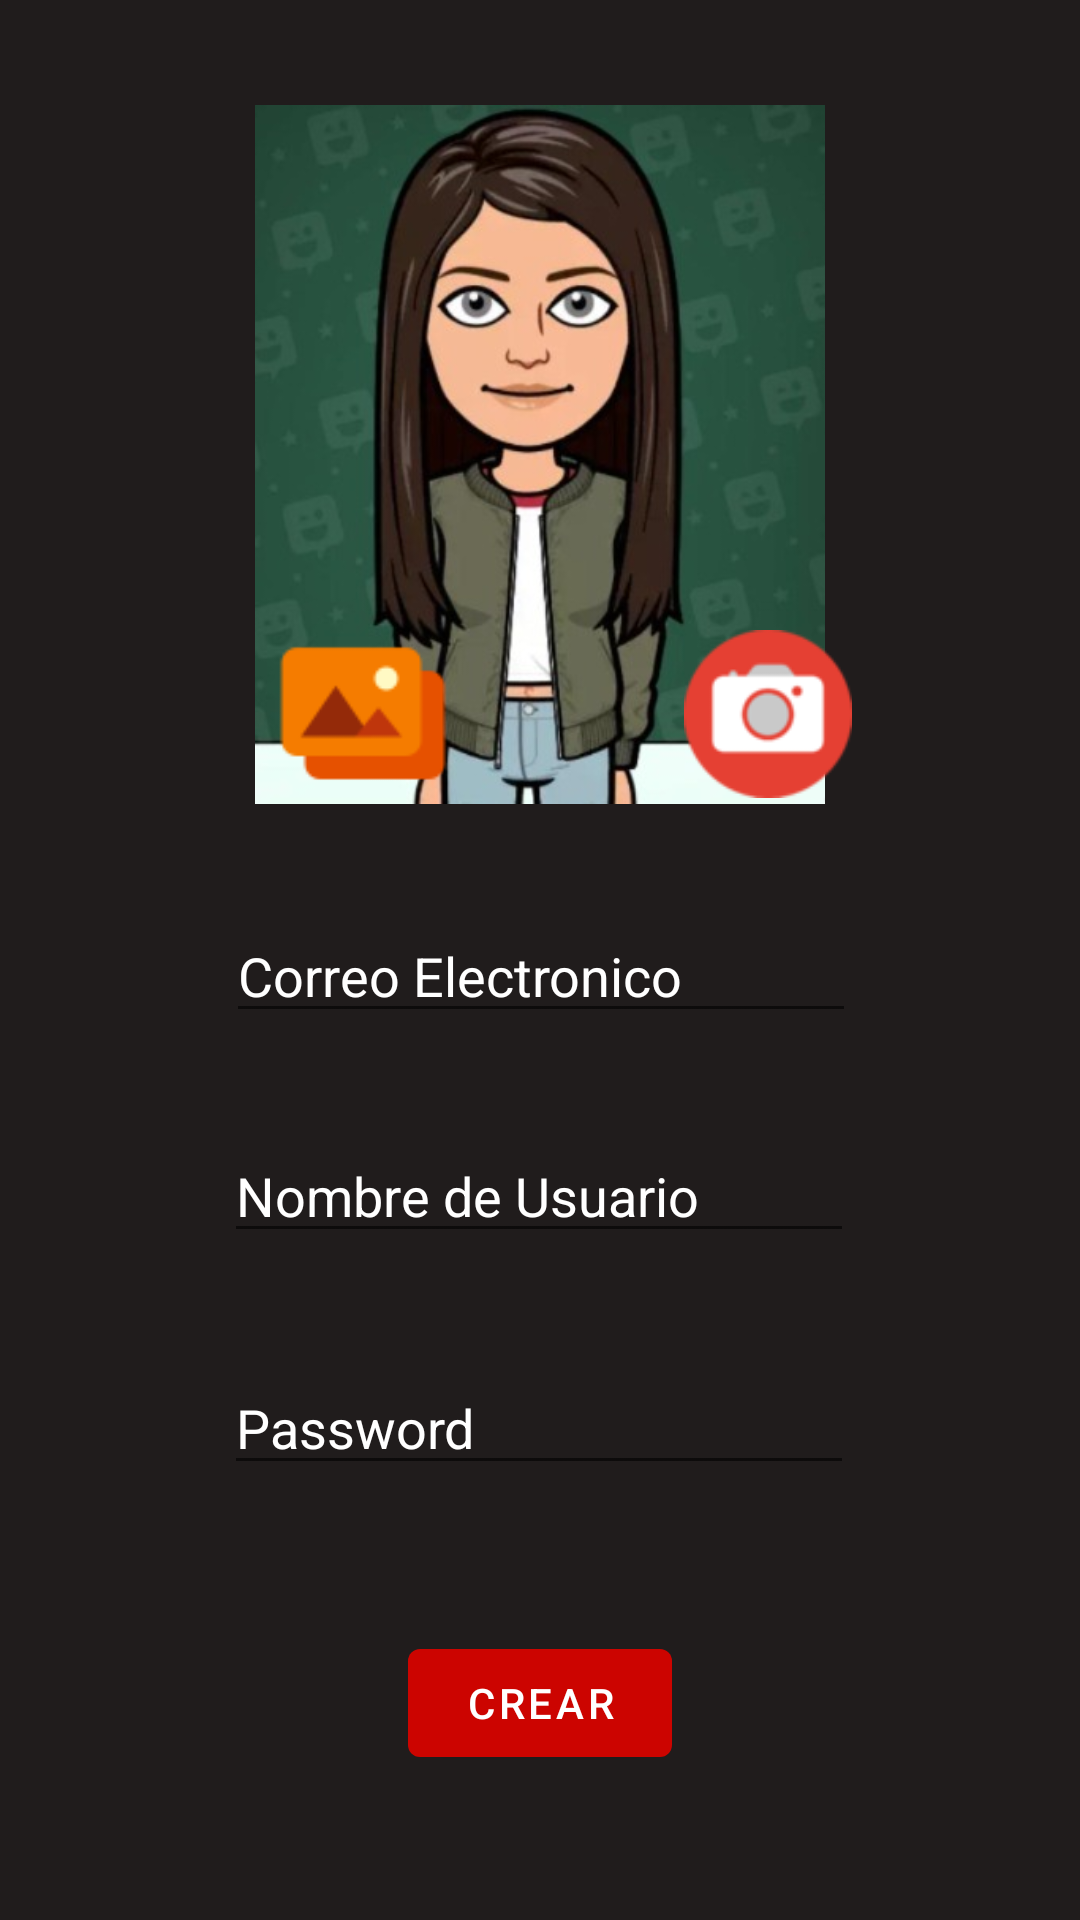

The Android layout XML behind this screen, and the referenced resources:
<!-- AndroidManifest.xml: application theme Theme.ProyectoBase -->
<!-- res/layout/activity_new_user.xml -->
<?xml version="1.0" encoding="utf-8"?>
<androidx.constraintlayout.widget.ConstraintLayout xmlns:android="http://schemas.android.com/apk/res/android"
    xmlns:app="http://schemas.android.com/apk/res-auto"
    xmlns:tools="http://schemas.android.com/tools"
    android:layout_width="match_parent"
    android:layout_height="match_parent"
    android:background="#201C1C"
    tools:context=".NewUserActivity">

    <EditText
        android:id="@+id/editTextUsername"
        android:layout_width="wrap_content"
        android:layout_height="wrap_content"
        android:layout_marginTop="32dp"
        android:ems="10"
        android:hint="Nombre de Usuario"
        android:inputType="textPersonName"
        android:textColor="#FFFFFF"
        android:textColorHint="#FFFFFF"
        app:layout_constraintEnd_toEndOf="parent"
        app:layout_constraintHorizontal_bias="0.497"
        app:layout_constraintStart_toStartOf="parent"
        app:layout_constraintTop_toBottomOf="@+id/editTextCorreo" />

    <EditText
        android:id="@+id/editTextPassword"
        android:layout_width="wrap_content"
        android:layout_height="wrap_content"
        android:layout_marginTop="36dp"
        android:ems="10"
        android:hint="Password"
        android:inputType="textPassword"
        android:textColorHint="#FFFFFF"
        app:layout_constraintEnd_toEndOf="parent"
        app:layout_constraintHorizontal_bias="0.497"
        app:layout_constraintStart_toStartOf="parent"
        app:layout_constraintTop_toBottomOf="@+id/editTextUsername" />

    <EditText
        android:id="@+id/editTextCorreo"
        android:layout_width="wrap_content"
        android:layout_height="wrap_content"
        android:layout_marginTop="35dp"
        android:ems="10"
        android:hint="Correo Electronico"
        android:inputType="textEmailAddress"
        android:textColor="#FFFFFF"
        android:textColorHint="#FFFFFF"
        app:layout_constraintEnd_toEndOf="parent"
        app:layout_constraintHorizontal_bias="0.502"
        app:layout_constraintStart_toStartOf="parent"
        app:layout_constraintTop_toBottomOf="@+id/imageView6" />

    <ImageView
        android:id="@+id/imageView6"
        android:layout_width="208dp"
        android:layout_height="233dp"
        android:layout_marginTop="35dp"
        app:layout_constraintEnd_toEndOf="parent"
        app:layout_constraintStart_toStartOf="parent"
        app:layout_constraintTop_toTopOf="parent"
        app:srcCompat="@drawable/avatar" />

    <ImageView
        android:id="@+id/imageViewCamara2"
        android:layout_width="56dp"
        android:layout_height="60dp"
        android:layout_marginStart="90dp"
        android:layout_marginEnd="90dp"
        android:src="@drawable/camera_photos_photo_icon"
        app:layout_constraintBottom_toBottomOf="@+id/imageView6"
        app:layout_constraintEnd_toEndOf="parent"
        app:layout_constraintStart_toEndOf="@+id/imageViewGallery2" />

    <ImageView
        android:id="@+id/imageViewGallery2"
        android:layout_width="62dp"
        android:layout_height="63dp"
        android:layout_marginStart="90dp"
        app:layout_constraintBottom_toBottomOf="@+id/imageView6"
        app:layout_constraintStart_toStartOf="parent"
        app:srcCompat="@drawable/gallery_icon" />

    <Button
        android:id="@+id/buttonCrearUsuario"
        android:layout_width="wrap_content"
        android:layout_height="wrap_content"
        android:text="Crear"
        app:layout_constraintBottom_toBottomOf="parent"
        app:layout_constraintEnd_toEndOf="parent"
        app:layout_constraintStart_toStartOf="parent"
        app:layout_constraintTop_toBottomOf="@+id/editTextPassword" />

</androidx.constraintlayout.widget.ConstraintLayout>
<!-- resources referenced by this layout -->
<resources>
  <!-- drawable avatar: jpeg bitmap (drawable, 30589 bytes) -->
  <!-- drawable camera_photos_photo_icon: png bitmap (drawable, 3785 bytes) -->
  <!-- drawable gallery_icon: png bitmap (drawable, 1472 bytes) -->
  <style name="Theme.ProyectoBase" parent="Theme.MaterialComponents.DayNight.DarkActionBar">
          
          <item name="colorPrimary">@color/purple_500</item>
          <item name="colorPrimaryVariant">@color/purple_700</item>
          <item name="colorOnPrimary">@color/white</item>
          
          <item name="colorSecondary">@color/teal_200</item>
          <item name="colorSecondaryVariant">@color/teal_700</item>
          <item name="colorOnSecondary">@color/black</item>
          
          <item name="android:statusBarColor" tools:targetApi="l">?attr/colorPrimaryVariant</item>
          
      </style>
  <color name="purple_500">#CC0400</color>
  <color name="purple_700">#201C1C</color>
  <color name="white">#FFFFFFFF</color>
  <color name="teal_200">#CC0400</color>
  <color name="teal_700">#FF018786</color>
  <color name="black">#FF000000</color>
</resources>
